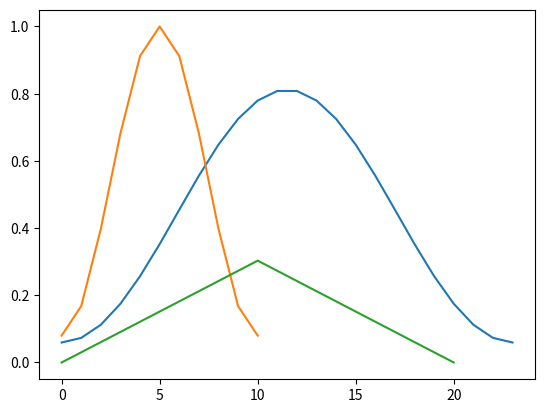

Here is the Python script that generated this plot:
import matplotlib.pyplot as plt
from scipy import signal
import math

t = [x*10 for x in signal.firwin(24, 1, fs=100)]
plt.plot(t)

filt = ""
for s in t:
    filt = filt + str(s) + ","
# print(filt)

N = 11
hamwin = []
for i in range(N):
    hamwin.append(0.54-0.46*math.cos(6.283185307179586*i/(N-1)))
# print(hamwin)

plt.plot(hamwin)

triang = [1/N*x for x in range(11)] + list(reversed([1/N*x for x in range(11)][:-1]))
triang = [x/3 for x in triang]
plt.plot(triang)

filt = ""
for s in triang:
    filt = filt + str(s) + ","
print(filt)





plt.show()
